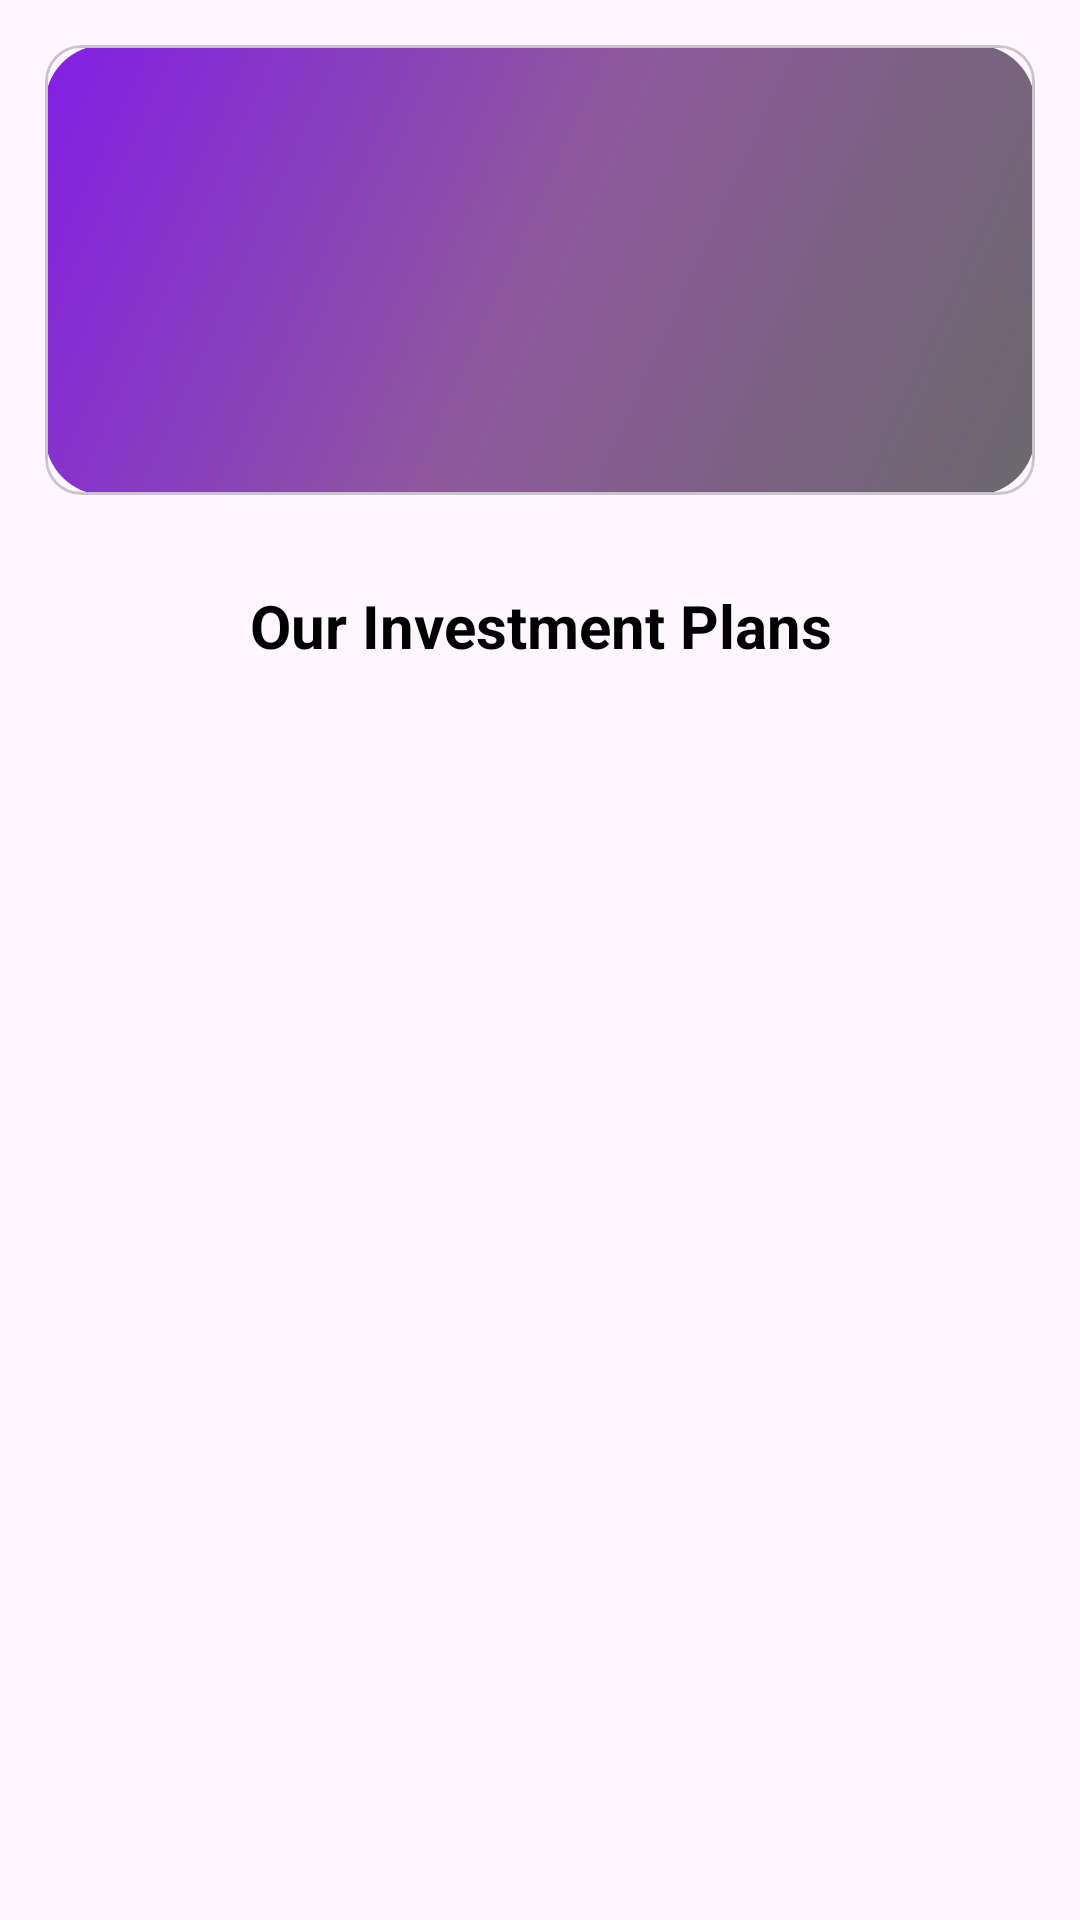

The Android layout XML behind this screen, and the referenced resources:
<!-- AndroidManifest.xml: application theme Theme.Dizabo -->
<!-- res/layout/fragment_home.xml -->
<?xml version="1.0" encoding="utf-8"?>
<ScrollView xmlns:android="http://schemas.android.com/apk/res/android"
    xmlns:tools="http://schemas.android.com/tools"
    android:layout_width="match_parent"
    android:layout_height="match_parent">


    <androidx.appcompat.widget.LinearLayoutCompat xmlns:app="http://schemas.android.com/apk/res-auto"
        android:layout_width="match_parent"
        android:layout_height="match_parent"
        android:orientation="vertical"
        tools:context=".ui.home.HomeFragment">

        <com.google.android.material.card.MaterialCardView
            android:id="@+id/bannerView"
            android:layout_width="match_parent"
            android:layout_margin="15dp"
            android:layout_height="150dp"
            android:layout_weight="1"
            app:layout_constraintEnd_toEndOf="parent"
            app:layout_constraintStart_toStartOf="parent"
            app:layout_constraintTop_toTopOf="parent">

            <androidx.constraintlayout.widget.ConstraintLayout
                android:layout_width="match_parent"
                android:layout_height="match_parent"
                android:background="@drawable/curved_background" />
        </com.google.android.material.card.MaterialCardView>


        <TextView
            android:id="@+id/textView"
            android:layout_width="match_parent"
            android:layout_height="wrap_content"
            android:layout_marginTop="15dp"
            android:text="@string/our_investment_plans"
            android:textAlignment="center"
            android:textColor="@color/black"
            android:textSize="@dimen/heading_font_size"
            android:textStyle="bold"
            app:layout_constraintEnd_toEndOf="parent"
            app:layout_constraintStart_toStartOf="parent"
            app:layout_constraintTop_toBottomOf="@+id/bannerView" />

        <androidx.recyclerview.widget.RecyclerView
            android:id="@+id/homeItems"
            android:layout_width="match_parent"
            android:layout_height="wrap_content"
            android:layout_margin="10dp"
            android:layout_weight="3"
            android:nestedScrollingEnabled="false"
            app:layout_constraintBottom_toBottomOf="parent"
            app:layout_constraintEnd_toEndOf="parent"
            app:layout_constraintStart_toStartOf="parent"
            app:layout_constraintTop_toBottomOf="@+id/textView" />


    </androidx.appcompat.widget.LinearLayoutCompat>
</ScrollView>
<!-- resources referenced by this layout -->
<resources>
  <color name="black">#FF000000</color>
  <dimen name="heading_font_size">20sp</dimen>
  <!-- drawable curved_background (drawable) -->
  <?xml version="1.0" encoding="utf-8"?>
  <shape
      xmlns:android="http://schemas.android.com/apk/res/android">
      <gradient
          android:startColor = "#821FE5"
          android:centerColor = "#8E599C"
          android:endColor = "#6A696B"
          android:angle = "315"/>
      <corners
          android:radius = "20sp"/>
  </shape>
  <string name="our_investment_plans">Our Investment Plans</string>
  <style name="Theme.Dizabo" parent="Base.Theme.Dizabo" />
  <style name="Base.Theme.Dizabo" parent="Theme.Material3.DayNight.NoActionBar">
          
          
          
          <item name="android:textColor">@color/dark_yellow</item>
          
          <item name="colorPrimary">@color/yellow</item>
      </style>
  <color name="dark_yellow">#C5B100</color>
  <color name="yellow">#FFEB3B</color>
</resources>
